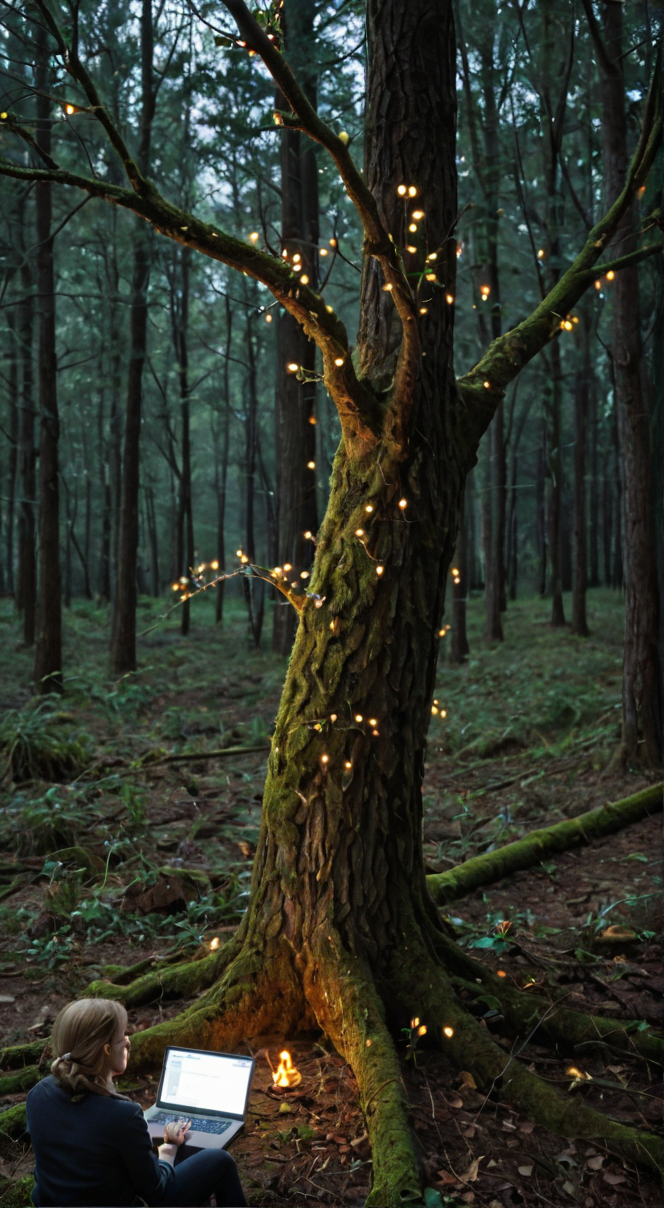
Generation parameters embedded in this image by AUTOMATIC1111 Stable Diffusion web UI or a fork of it (Forge, ...) (PNG 'parameters' text chunk):
"Deep in an ancient forest where holographic code flows like luminescent vines through towering trees, a data engineer sits cross-legged on a moss-covered log. Her laptop screen casts ethereal blue light on her face as she deploys an ELK stack that materializes as glowing elk spirits dancing between the branches. Each log entry becomes a firefly, each error a red spark that she gently catches and transforms into golden light. The forest spirits whisper debugging secrets in languages older than Python."


Steps: 63, Sampler: DPM++ 2M SDE, Schedule type: Exponential, CFG scale: 1.5, Seed: 3026027452, Size: 664x1208, Model hash: da54598987, Model: cyberrealisticPony_catalystV20, Clip skip: 2, Version: v1.10.1